Labelled photos from "IoT-Project", an image-classification folder in R0shn1/IoT-Project. The possible labels are: canid, mustelid.

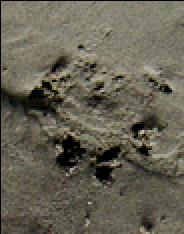
Label: mustelid

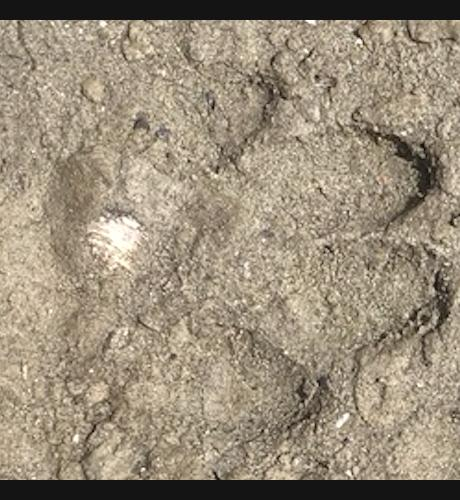
Label: canid

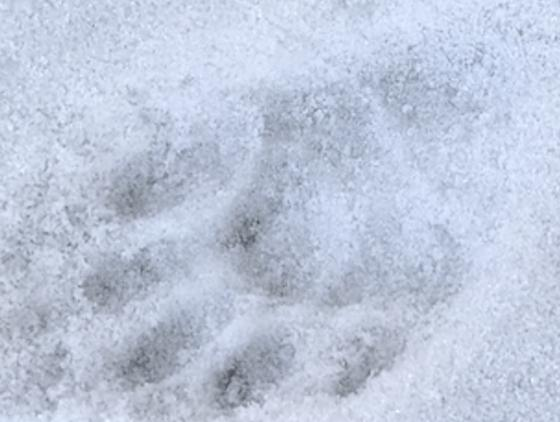
Label: mustelid

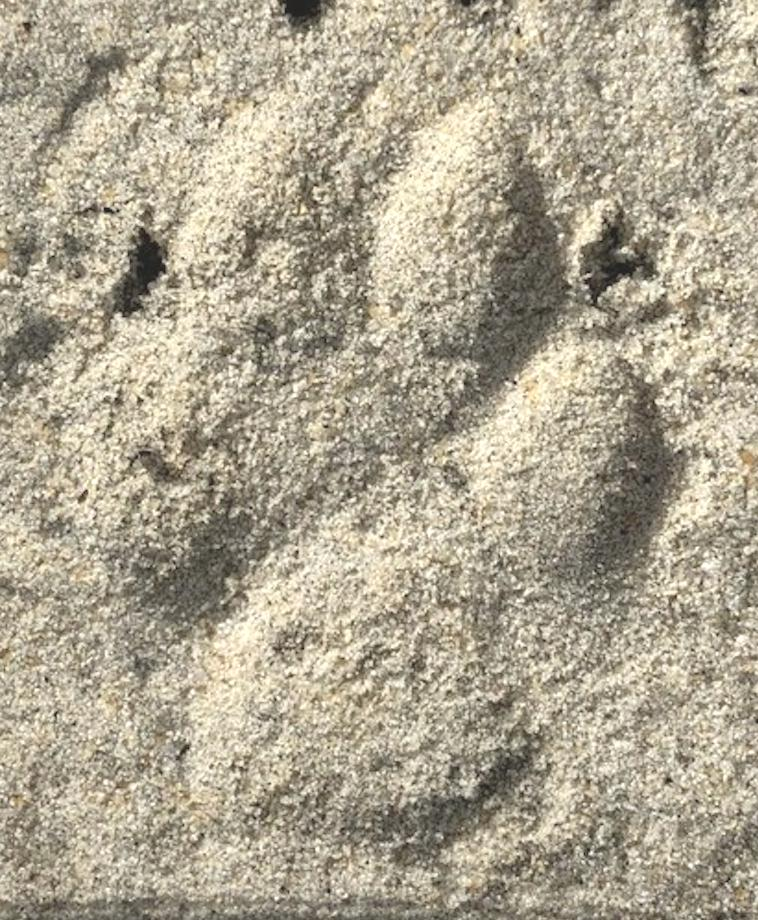
Label: canid

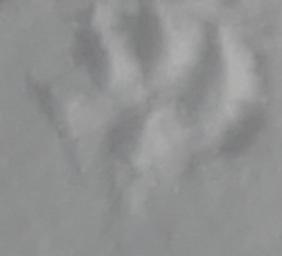
Label: mustelid

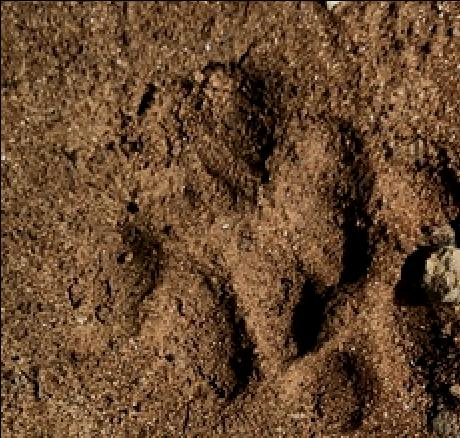
Label: canid
